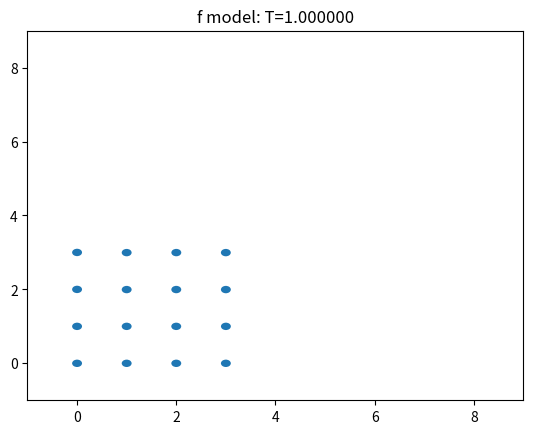
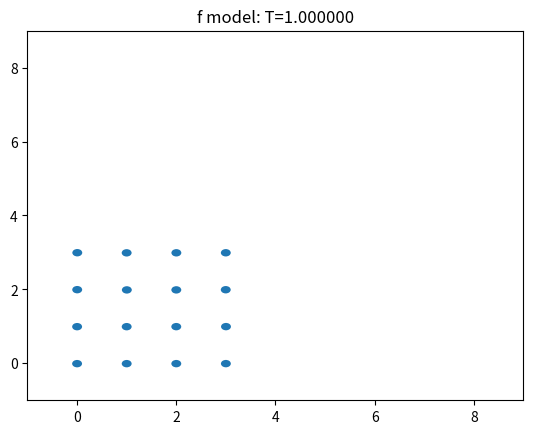
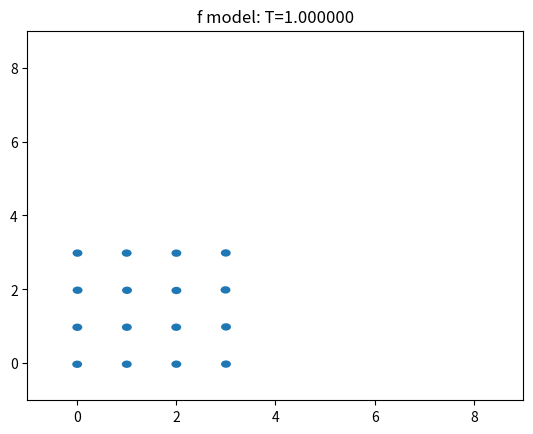
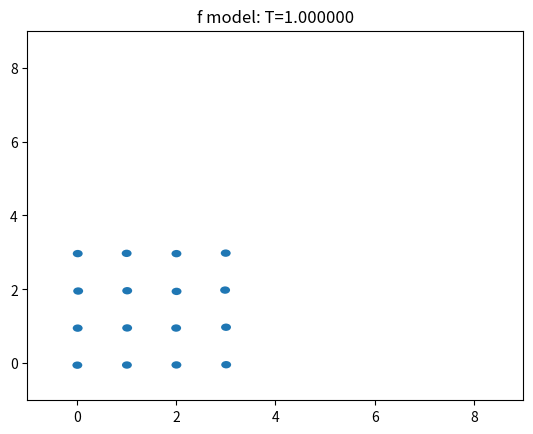
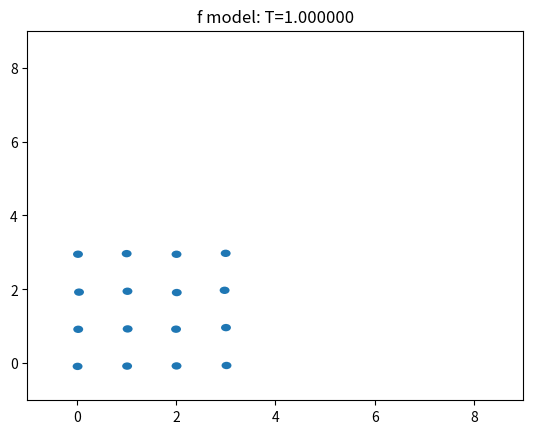
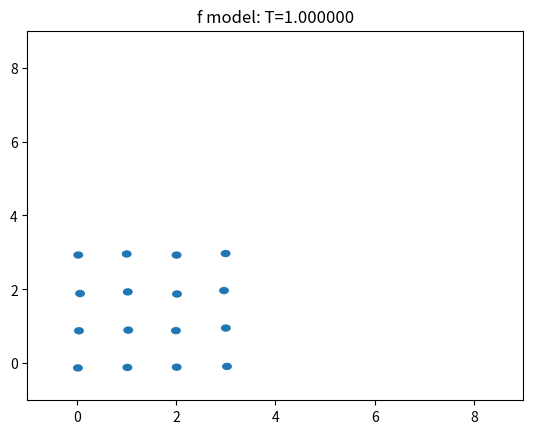
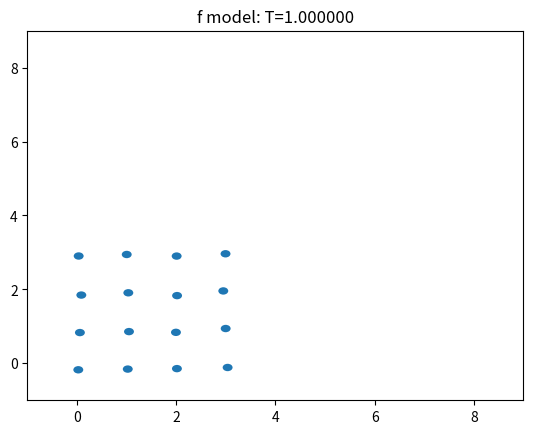
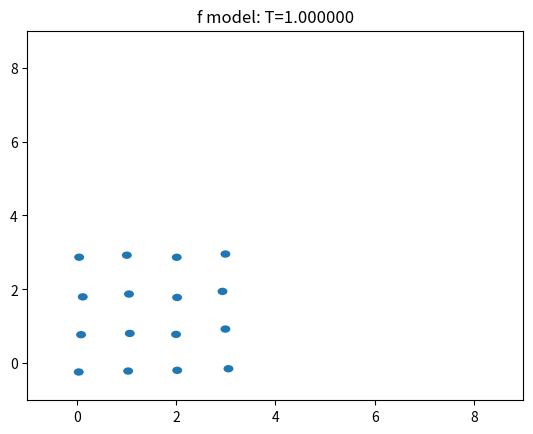
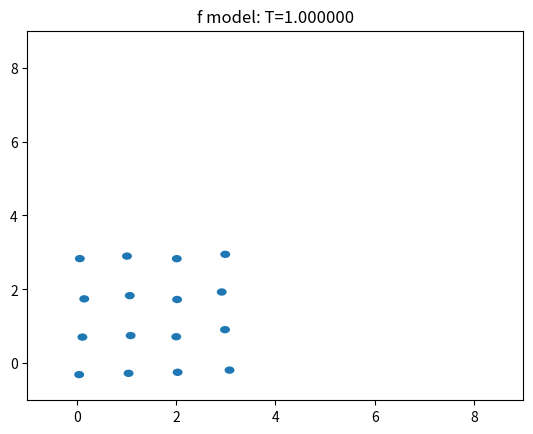
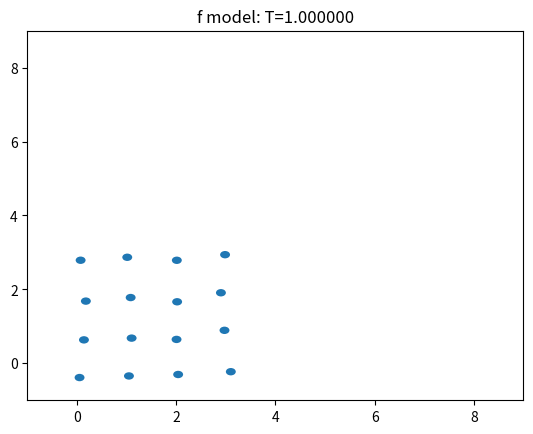
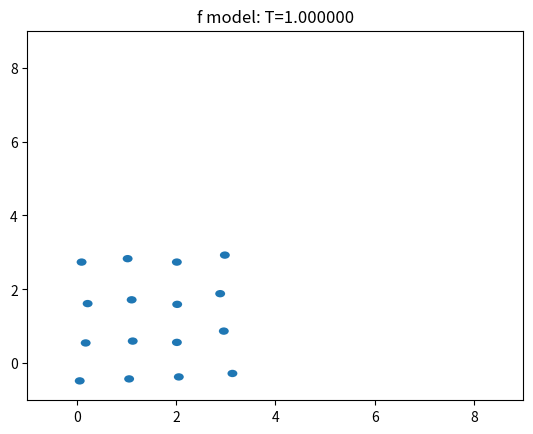
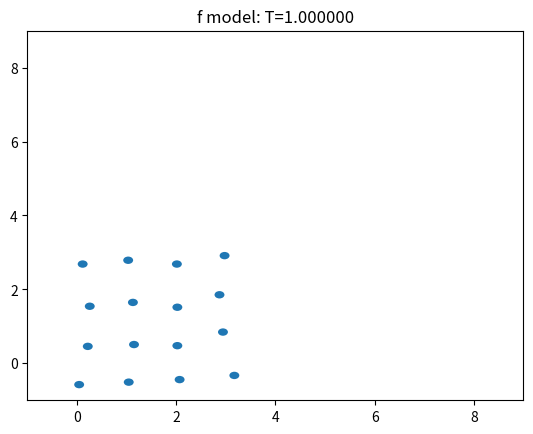
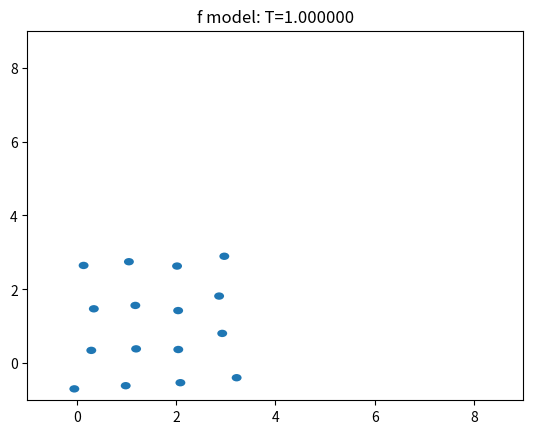
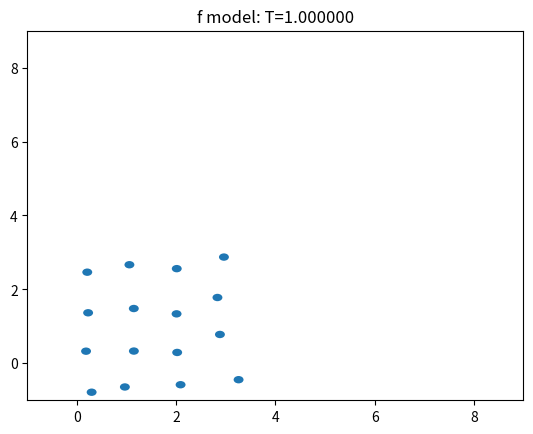
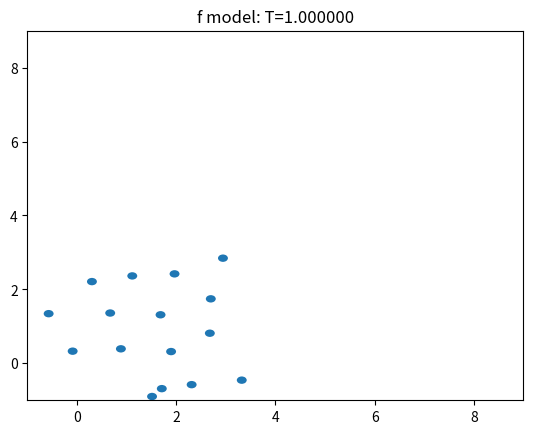
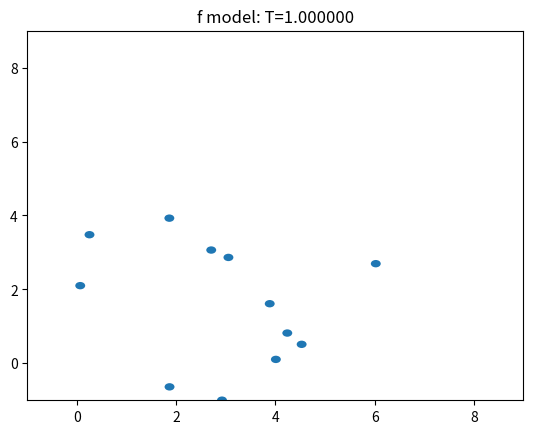

These figures' Python source, in order: (Note: this script raises an exception after producing the figures.)
import numpy as np
import matplotlib.pyplot as plt
nx = 8


gridu = np.zeros((nx+1,nx))
gridv = np.zeros((nx,nx+1))
griduTemp = np.zeros((nx+1,nx))
gridvTemp = np.zeros((nx,nx+1))
gridUAcc = np.zeros((nx+1,nx))
gridVAcc = np.zeros((nx,nx+1))
gridULast = np.zeros((nx+1,nx))
gridVLast = np.zeros((nx,nx+1))

divergence = np.zeros((nx,nx))
pressure = np.zeros((nx,nx))
pressureTemp = np.zeros((nx+2,nx+2))
n_sqrt = 4
n_particle = n_sqrt * n_sqrt
particlePos = np.zeros((n_particle,2))
particleVel = np.zeros((n_particle,2))
particleFraction = np.zeros((n_particle))

marker = np.zeros((nx,nx)) # 0 for solid ,1 for fluid,2 for air

valid = np.zeros((nx+1,nx+1))
validTemp = np.zeros((nx+1,nx+1))

for i in range(nx):
    for j in range(nx):
        
        if i < nx//2 and j < nx//2:
            marker[i,j] = 1
        else:
            marker[i,j] = 2
            
        if i == 0 or j == 0 or i == nx-1 or j == nx-1:
            marker[i,j] = 0
            
for k in range(n_particle):
    x = int(k % n_sqrt)
    y = int(k / n_sqrt)
    particlePos[k,0] = x
    particlePos[k,1] = y
    
dt = 1 / 40.0
gravity = -9.8

def applyGravity():
    for i in range(nx):
        for j in range(nx):
            if inDomain(i, j) and (marker[i,j] == 0 or marker[i,j] == 2):
                continue
            if inDomain(i, j-1) and (marker[i,j-1] == 0 or marker[i,j-1] == 2):
                continue
            
            gridv[i,j] += dt * gravity

def boundary():
    for i in range(nx):
        for j in range(nx):
            if marker[i,j] == 0:
                gridu[i,j] = 0
                gridu[i+1,j] = 0
                gridv[i,j] = 0
                gridv[i,j+1] = 0
    
def inDomain(i,j):
    if i >= 0 and i < nx and j >= 0 and j < nx:
        return 1
    else:
        return 0
    
# 这玩意从来没想过
def diffusion():
    
    diffTime = 10
    
    # 这个时候valid数组最上面一行是没有意义的，因为要配合gridu
    # 该配合你的演出我却视而不见？
    for i in range(nx):
        for j in range(nx):
            if (inDomain(i, j) and marker[i,j] == 1) or (inDomain(i-1, j) and marker[i-1,j] == 1):
                valid[i,j] = 1
            else:
                valid[i,j] = 0
                
    for k in range(diffTime):
        griduTemp = gridu.copy()
        validTemp = valid.copy()
        
        for i in range(nx+1):
            for j in range(nx):
                if validTemp[i,j] == 0:
                    sum = 0
                    count = 0
                    for i0 in range(-1,2):
                        for j0 in range(-1,2):
                            n = i + i0
                            m = j + j0
                            if inDomain(n, m) and validTemp[n,m] == 1:
                                sum += griduTemp[i,j]
                                count += 1
                    if count > 0:
                        gridu[i,j] = sum / count
                        valid[i,j] = 1
                                
                
    
    # 这个时候valid数组最右面一列是没有意义的，因为要配合gridv
    for i in range(nx):
        for j in range(nx):
            if (inDomain(i, j) and marker[i,j] == 1) or ( inDomain(i, j-1) and marker[i,j-1] == 1):
                valid[i,j] = 1
            else:
                valid[i,j] = 0
                
    for k in range(diffTime):
        gridvTemp = gridv.copy()
        validTemp = valid.copy()    
    
        for i in range(nx):
            for j in range(nx+1):
                if validTemp[i,j] == 0:
                    sum = 0
                    count = 0
                    for i0 in range(-1,2):
                        for j0 in range(-1,2):
                            n = i + i0
                            m = j + j0
                            if inDomain(n, m) and validTemp[n,m] == 1:
                                sum += gridvTemp[i,j]
                                count += 1
                    if count > 0:
                        gridv[i,j] = sum / count
                        valid[i,j] = 1
        
def calcDivergence():
    for i in range(nx):
        for j in range(nx):
            if marker[i,j] == 1:
                divergence[i,j] = (gridu[i,j] - gridu[i+1,j]) + (gridv[i,j] - gridv[i,j+1])
            else:
                divergence[i,j] = 0
    
# 耗时间的垃圾解法，下次换preconditioned conjugate gradient，也就是PCG
def solvePressure():
    divflat = np.zeros((nx * nx))
    pflat = np.zeros((nx * nx))
    A = np.zeros((nx*nx,nx*nx))
    for k in range(nx*nx):
        A[k,k] = 4
        i = int(k % nx)
        j = int(k / nx)
        if inDomain(i-1, j):
            A[k,k-1] = -1
        if inDomain(i+1, j):
            A[k,k+1] = -1
        if inDomain(i, j-1):
            A[k,k-nx] = -1
        if inDomain(i, j+1):
            A[k,k+nx] = -1
    for i in range(nx):
        for j in range(nx):
            idx = j * nx + i
            divflat[idx] = divergence[i,j]
    pflat = np.dot(np.linalg.inv(A),divflat)
    for i in range(nx):
        for j in range(nx):
            idx = j * nx + i
            pressure[i,j] = pflat[idx]
            
    
    
def applyPressure():
    for i in range(nx):
        for j in range(nx):
            if (inDomain(i, j) and marker[i,j] == 1) or (inDomain(i-1, j) and marker[i-1,j] == 1):
                gridu[i,j] += (pressure[i-1,j] - pressure[i,j])
            if (inDomain(i, j) and marker[i,j] == 1) or (inDomain(i, j-1) and marker[i,j-1] == 1):
                gridv[i,j] += (pressure[i,j-1] - pressure[i,j])
    


def interpolate(pos,u,v):
    x = pos[0]
    y = pos[1]
    gx = int(x)
    gy = int(y)
    fx = x - gx
    fy = y - gy
    
    term1 = u[gx,gy] * (1 - fx) * (1 - fy) + u[gx+1,gy] * fx * (1 - fy)
    term2 = u[gx,gy+1] * (1 - fx) * fy + u[gx+1,gy+1] * fx * fy
    
    term3 = v[gx,gy] * (1 - fx) * (1 - fy) + v[gx+1,gy] * fx * (1 - fy)
    term4 = v[gx,gy+1] * (1 - fx) * fy + v[gx+1,gy+1] * fx * fy
    
    return np.array([term1+term2,term3+term4])
    

def gridToParticle():
    flip = 0.95 # Amazaing
    for i in range(nx+1):
        for j in range(nx):
            gridUAcc[i,j] = gridu[i,j] - gridULast[i,j]
    for i in range(nx):
        for j in range(nx+1):
            gridVAcc[i,j] = gridv[i,j] - gridVLast[i,j]
    for k in range(n_particle):
        vel_now = interpolate(particlePos[k,:],gridu,gridv)
        acc_now = interpolate(particlePos[k,:],gridUAcc,gridVAcc)
        particleVel[k,:] = flip * vel_now[:] + (1 - flip) * (particleVel[k,:] + acc_now[:])
    
# 很神奇，居然不用particleVelocity?
def particleAdvect():
    for k in range(n_particle):
        mid = particlePos[k,:] + dt * interpolate(particlePos[k,:],gridu,gridv) * 0.5
        particlePos[k,:] = mid + dt * interpolate(mid,gridu,gridv)
    
def updateMarker():
    
    # 先将所有水和所有空气统一设置成空气
    for i in range(nx):
        for j in range(nx):
            if marker[i,j] == 1:
                marker[i,j] = 2
    
    # 如果网格里至少有一个粒子，则设置成水
    for k in range(n_particle):
        i = int(particlePos[k,0])
        j = int(particlePos[k,1])
        marker[i,j] = 1

def particleToGrid():
    gridu[:,:] = 0
    gridv[:,:] = 0
    griduw = np.zeros((nx+1,nx))
    gridvw = np.zeros((nx,nx+1))
    for k in range(n_particle):
        x = particlePos[k,0]
        y = particlePos[k,1]
        gx = int(x)
        gy = int(y)
        fx = x - gx
        fy = y - gy
        
        gridu[gx,gy] += (1 - fx) * (1 - fy) * particleVel[k,0]
        gridu[gx+1,gy] += fx * (1 - fy) * particleVel[k,0]
        
        griduw[gx,gy] += (1 - fx) * (1 - fy)
        griduw[gx+1,gy] += fx * (1 - fy)
        
        gridv[gx,gy] += (1 - fx) * (1 - fy) * particleVel[k,1]
        gridv[gx,gy+1] += (1 - fx) * fy * particleVel[k,1]
        
        gridvw[gx,gy] += (1 - fx) * (1 - fy)
        gridvw[gx,gy+1] += (1 - fx) * fy
        
        
        gridu[gx,gy+1] += (1 - fx) * fy * particleVel[k,0]
        gridu[gx+1,gy+1] += fx * fy * particleVel[k,0]
        gridv[gx+1,gy] += fx * (1 - fy) * particleVel[k,1]
        gridv[gx+1,gy+1] += fx * fy * particleVel[k,1]
        
        
        griduw[gx,gy+1] += (1 - fx) * fy
        griduw[gx+1,gy+1] += fx * fy
        gridvw[gx+1,gy] += fx * (1 - fy)
        gridvw[gx+1,gy+1] += fx * fy
        
    for i in range(nx+1):
        for j in range(nx):
            if griduw[i,j] == 0:
                gridu[i,j] = 0
            else:
                gridu[i,j] /= griduw[i,j]
                
    for i in range(nx):
        for j in range(nx+1):
            if gridvw[i,j] == 0:
                gridv[i,j] = 0
            else:
                gridv[i,j] /= gridvw[i,j]

def saveVelocity():
    gridULast = gridu.copy()
    gridVLast = gridv.copy()

time = 0
timeFinal = 10
while(time < timeFinal):
    time = 1
    
    applyGravity()
    boundary()
    
    diffusion()
    boundary()
    
    calcDivergence()
    solvePressure()
    applyPressure()
    
    diffusion()
    boundary()
    
    
    gridToParticle()
    particleAdvect()
    
    
    fig, ax = plt.subplots()
    plt.title('f model: T=%f' %time)
    ax.set_xlim(-1,nx+1)
    ax.set_ylim(-1,nx+1)
    for i in range(n_particle):
        circle1 = plt.Circle((particlePos[i,0], particlePos[i,1]), 0.1)
        ax.add_artist(circle1)
    plt.show()
    
    updateMarker()
    particleToGrid()
    
    saveVelocity()
    
